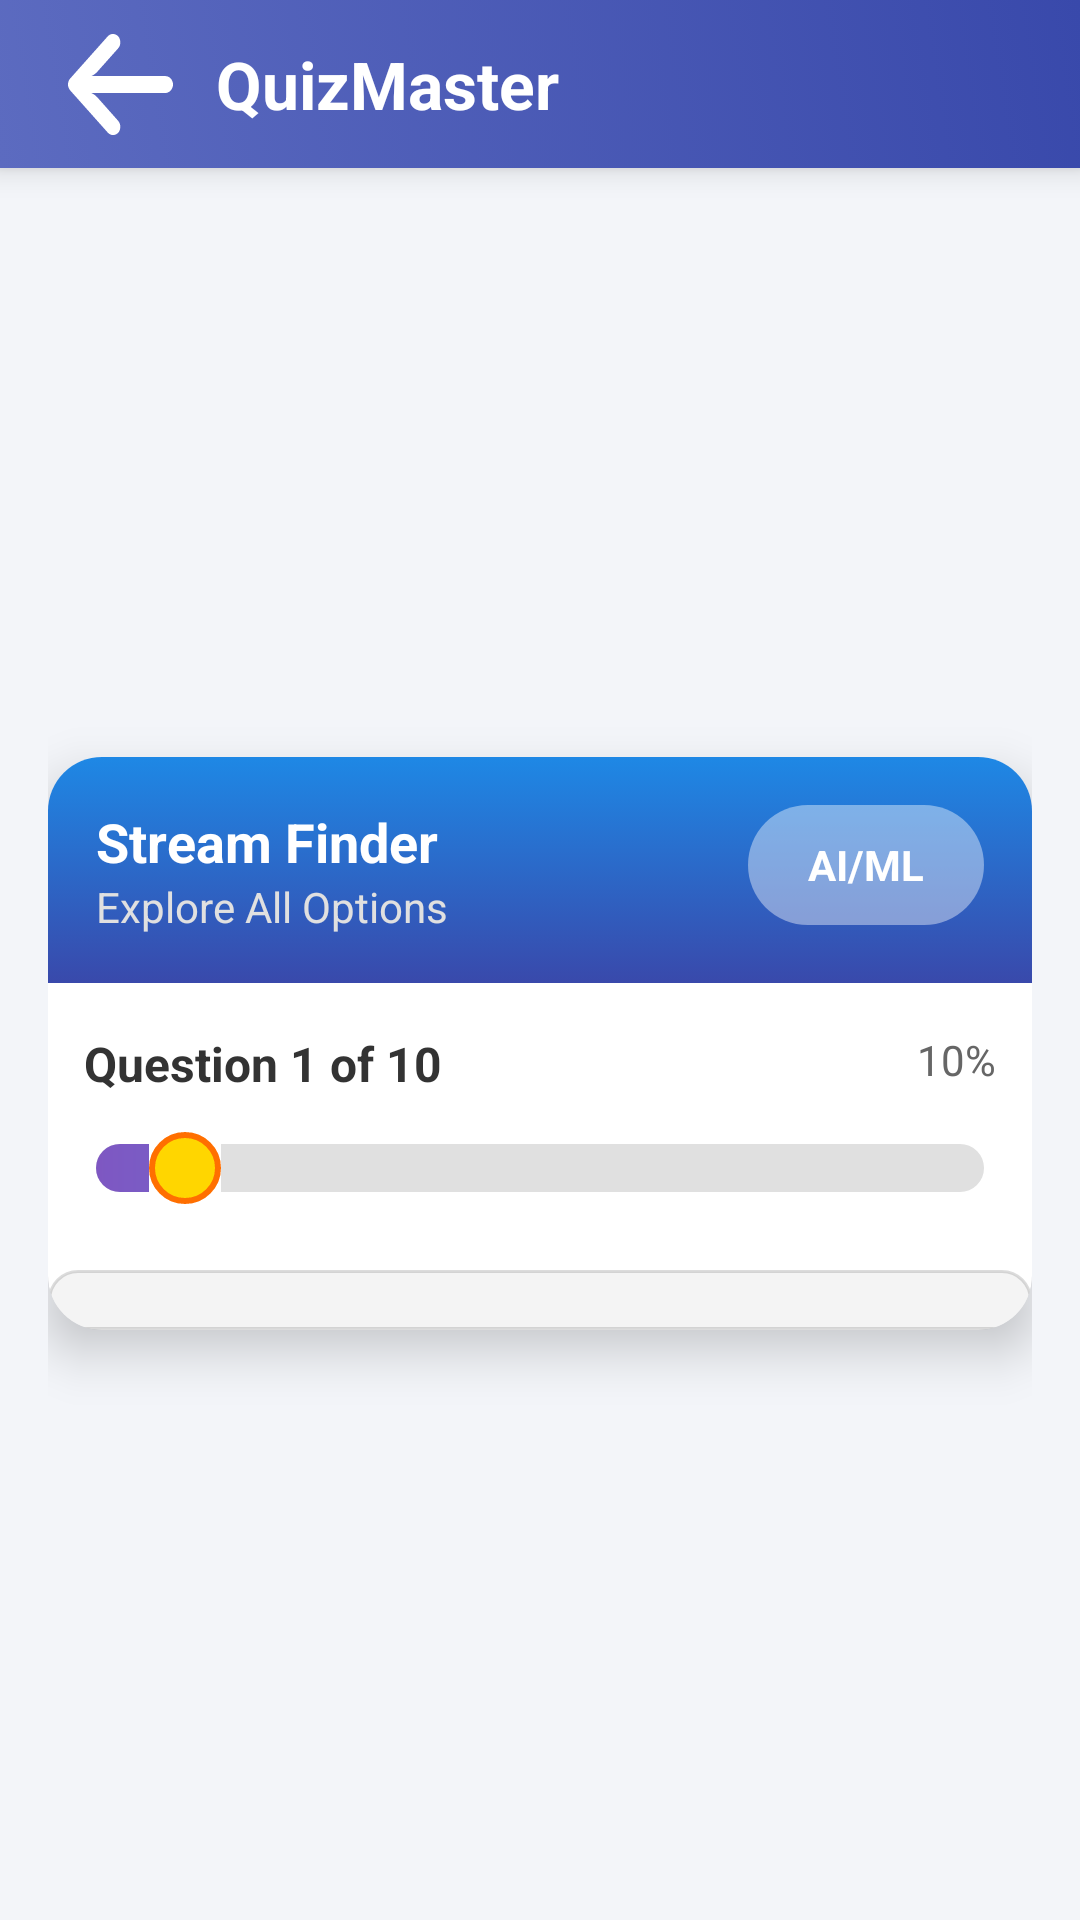

Android layout source for this screen:
<!-- AndroidManifest.xml: application theme Theme.Quiz_App -->
<!-- res/layout/activity_actual_quiz_ui.xml -->
<?xml version="1.0" encoding="utf-8"?>
<LinearLayout
    xmlns:android="http://schemas.android.com/apk/res/android"
    xmlns:app="http://schemas.android.com/apk/res-auto"
    xmlns:tools="http://schemas.android.com/tools"
    android:id="@+id/main"
    android:layout_width="match_parent"
    android:layout_height="match_parent"
    android:orientation="vertical"
    android:background="#F3F5F9"
    tools:context=".Actual_Quiz_UI">

    
    <androidx.appcompat.widget.Toolbar
        android:id="@+id/toolbar"
        android:layout_width="match_parent"
        android:layout_height="?attr/actionBarSize"
        android:background="@drawable/toolbar_gradient"
        android:paddingHorizontal="12dp"
        android:elevation="6dp"
        app:navigationIcon="@drawable/arrow_back">









        <TextView
            android:layout_width="wrap_content"
            android:layout_height="wrap_content"
            android:text="QuizMaster"
            android:textColor="#fff"
            android:textSize="22sp"
            android:textStyle="bold" />


    </androidx.appcompat.widget.Toolbar>

    
    <LinearLayout
        android:layout_width="match_parent"
        android:layout_height="match_parent"
        android:padding="16dp"
        android:gravity="center">

        <androidx.cardview.widget.CardView
            android:layout_width="match_parent"
            android:layout_height="wrap_content"
            app:cardElevation="10dp"
            app:cardCornerRadius="18dp"
            app:cardBackgroundColor="#FFFFFF"
            android:padding="12dp">

            <LinearLayout
                android:layout_width="match_parent"
                android:layout_height="wrap_content"
                android:orientation="vertical">

                
                <LinearLayout
                    android:layout_width="match_parent"
                    android:layout_height="wrap_content"
                    android:orientation="horizontal"
                    android:padding="16dp"
                    android:background="@drawable/card_header_gradient"
                    >

                    <LinearLayout
                        android:layout_width="wrap_content"
                        android:layout_height="wrap_content"
                        android:orientation="vertical">

                        <TextView
                            android:layout_width="wrap_content"
                            android:layout_height="wrap_content"
                            android:text="Stream Finder"
                            android:textSize="18sp"
                            android:textColor="#fff"
                            android:textStyle="bold"/>

                        <TextView
                            android:layout_width="wrap_content"
                            android:layout_height="wrap_content"
                            android:text="Explore All Options"
                            android:textSize="14sp"
                            android:textColor="#E0E0E0"/>
                    </LinearLayout>

                    <TextView
                        android:layout_marginStart="100dp"
                        android:id="@+id/domain"
                        android:layout_width="wrap_content"
                        android:layout_height="wrap_content"
                        android:padding="8dp"
                        android:background="@drawable/domain_background"
                        android:text="AI/ML"
                        android:textColor="#fff"
                        android:textStyle="bold"
                        android:textSize="14sp"
                        android:gravity="center"/>
                </LinearLayout>

                
                <FrameLayout
                    android:layout_width="match_parent"
                    android:layout_height="wrap_content"
                    android:layout_marginTop="16dp"
                    android:paddingHorizontal="12dp">

                    <TextView
                        android:id="@+id/question_no"
                        android:layout_width="wrap_content"
                        android:layout_height="wrap_content"
                        android:text="Question 1 of 10"
                        android:textSize="16sp"
                        android:textStyle="bold"
                        android:textColor="#333"/>

                    <TextView
                        android:id="@+id/progress"
                        android:layout_width="wrap_content"
                        android:layout_height="wrap_content"
                        android:text="10%"
                        android:textSize="14sp"
                        android:textColor="#666"
                        android:layout_gravity="end"/>
                </FrameLayout>

                
                <SeekBar
                    android:id="@+id/seek_b"
                    android:layout_width="match_parent"
                    android:layout_height="wrap_content"
                    android:max="10"
                    android:progress="1"
                    android:progressDrawable="@drawable/custom_seekbar"
                    android:thumb="@drawable/custom_thumb"
                    android:layout_marginVertical="12dp"/>

                
                <androidx.recyclerview.widget.RecyclerView
                    android:id="@+id/recycler_view"
                    android:layout_width="match_parent"
                    android:layout_height="wrap_content"
                    android:layout_marginTop="10dp"
                    android:background="@drawable/background_of_recycler_view"
                    android:padding="10dp"/>
            </LinearLayout>
        </androidx.cardview.widget.CardView>
    </LinearLayout>
</LinearLayout>
<!-- resources referenced by this layout -->
<resources>
  <!-- drawable background_of_recycler_view (drawable) -->
  <?xml version="1.0" encoding="utf-8"?>
  <selector xmlns:android="http://schemas.android.com/apk/res/android">
      <item>
          <shape
              android:shape="rectangle">
              <stroke
                  android:width="1dp"
                  android:color="#23000000"
                  />
              <solid
                  android:color="#B8F0F0F0"
                  />
              <corners
                  android:radius="12dp"/>
              <padding
                  android:bottom="6dp"
                  android:top="6dp"
                  android:left="6dp"
                  android:right="2dp"/>
          </shape>
      </item>
  </selector>
  <!-- drawable card_header_gradient (drawable) -->
  <?xml version="1.0" encoding="utf-8"?>
  <selector xmlns:android="http://schemas.android.com/apk/res/android">
  <item>
      <shape
          android:shape="rectangle">
          <gradient xmlns:android="http://schemas.android.com/apk/res/android"
              android:startColor="#3949AB"
              android:endColor="#1E88E5"
              android:angle="90"/>
  
  
  
      </shape>
  
  
  </item>
  </selector>
  <!-- drawable custom_seekbar (drawable) -->
  <layer-list xmlns:android="http://schemas.android.com/apk/res/android">
  
      
      <item android:id="@android:id/background">
          <shape>
              <corners android:radius="10dp"/>
              <solid android:color="#E0E0E0"/>
          </shape>
      </item>
  
      
      <item android:id="@android:id/progress">
          <clip>
              <shape>
                  <corners android:radius="10dp"/>
                  <gradient
                      android:startColor="#7E57C2"
                      android:endColor="#42A5F5"
                      android:angle="0"/>
              </shape>
          </clip>
      </item>
  
  </layer-list>
  <!-- drawable custom_thumb (drawable) -->
  <shape xmlns:android="http://schemas.android.com/apk/res/android"
          android:shape="oval">
          <size android:width="24dp" android:height="24dp"/>
          <solid android:color="#FFD600"/>   
          <stroke android:width="2dp" android:color="#FF6F00"/> 
          <corners android:radius="12dp"/>
      </shape>
  <!-- drawable domain_background (drawable) -->
  <?xml version="1.0" encoding="utf-8"?>
  <selector xmlns:android="http://schemas.android.com/apk/res/android">
      <item>
      <shape
          android:shape="rectangle"
          >
      <solid
          android:color="#69FFFFFF"
          />
      <corners
          android:radius="220dp"/>
      <size
          android:width="120dp"
          android:height="40dp"/>
      <padding
          android:top="6dp"
          android:bottom="6dp"
          android:left="6dp"
          android:right="6dp"/>
      </shape>
      </item>
  </selector>
  <!-- drawable toolbar_gradient (drawable) -->
  <?xml version="1.0" encoding="utf-8"?>
  <selector xmlns:android="http://schemas.android.com/apk/res/android">
  <item>
      <shape
          android:shape="rectangle">
  
          <gradient xmlns:android="http://schemas.android.com/apk/res/android"
              android:startColor="#5C6BC0"
              android:endColor="#3949AB"
              android:angle="45"/>
  
  
      </shape>
  </item>
  </selector>
  <style name="Theme.Quiz_App" parent="Theme.AppCompat.Light.NoActionBar" />
</resources>
